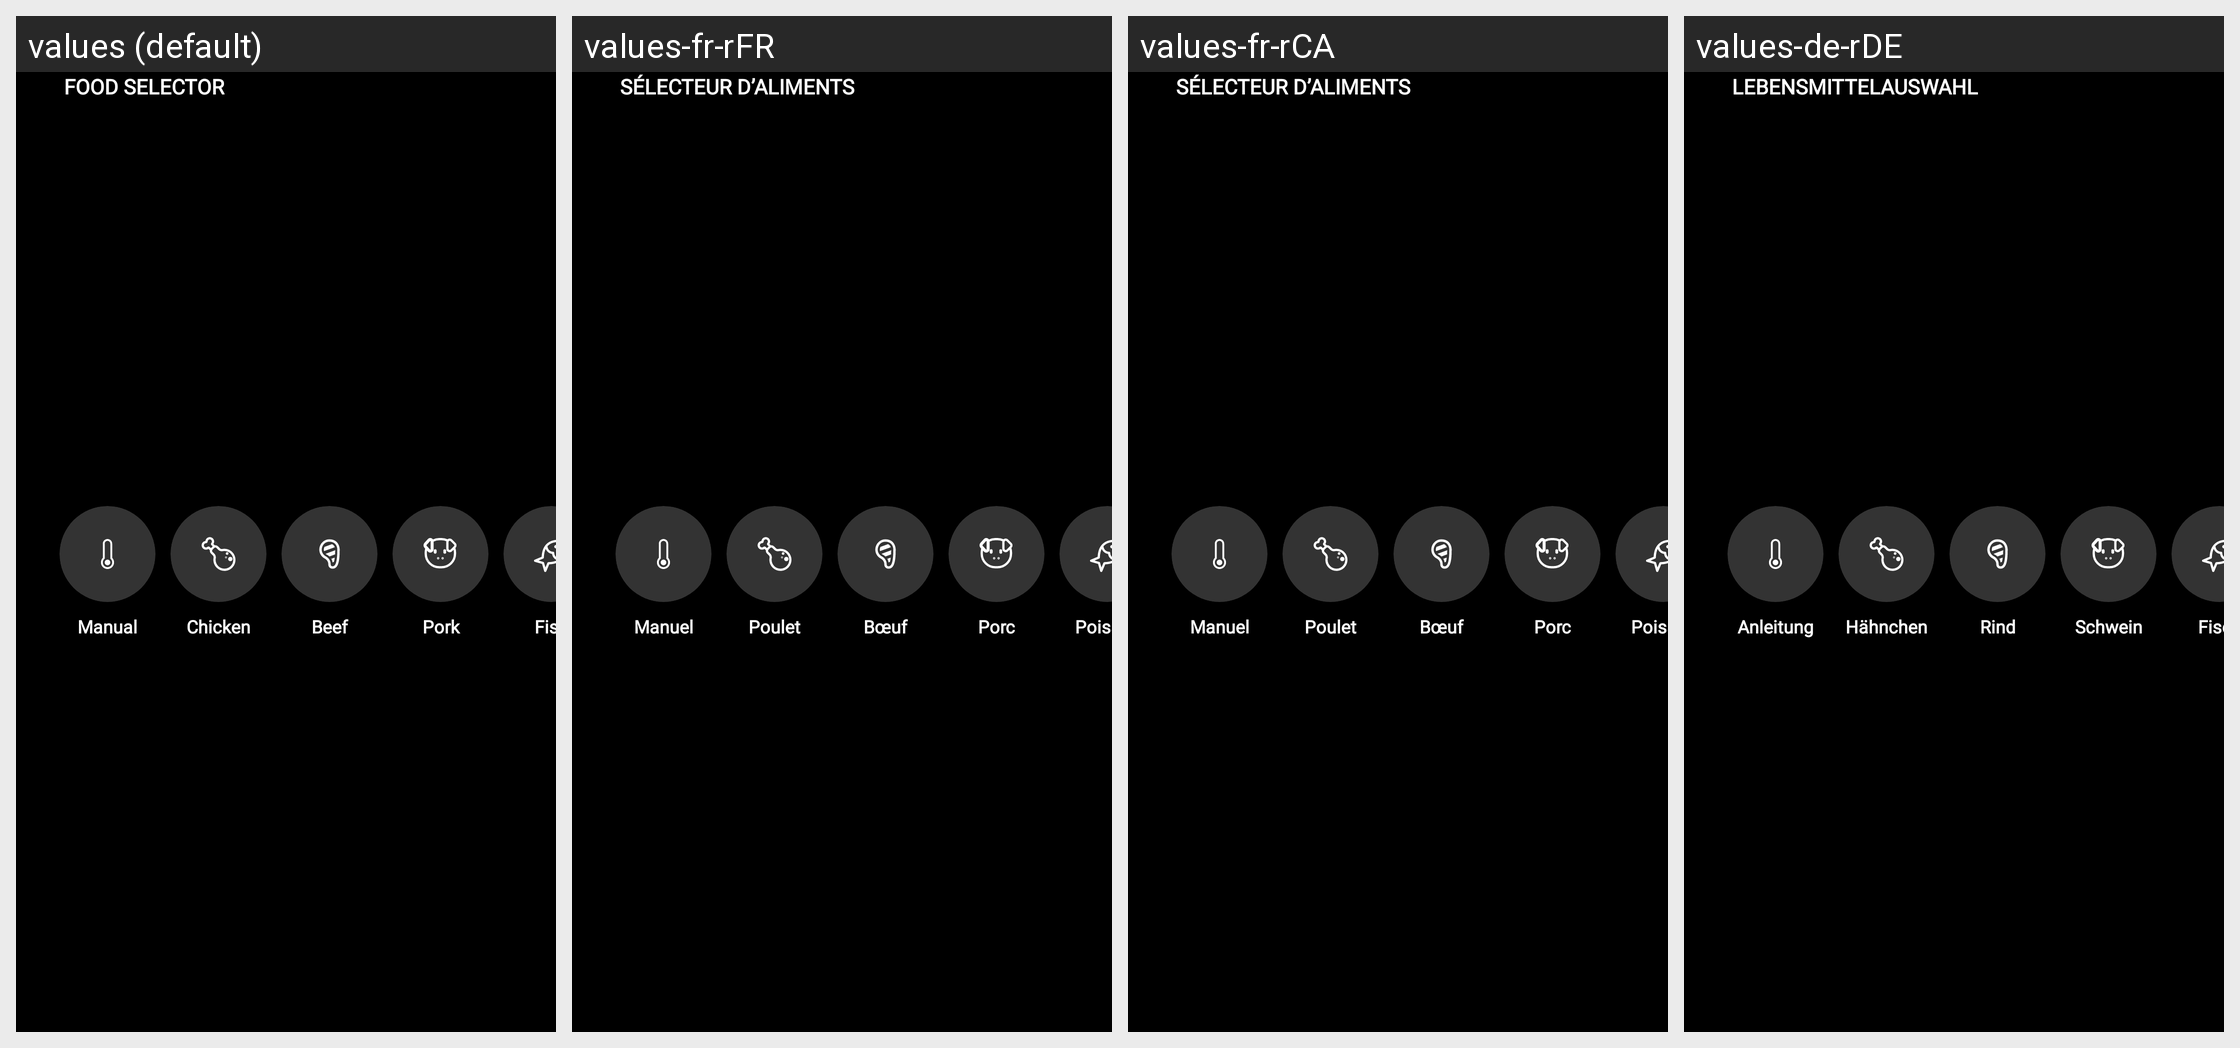

The same Android screen rendered under several of its app's locales, left to right. List the strings drawn on it with the default value and each locale's translation.
Android screen res/layout/menu_food_selector_darkmode.xml rendered under 4 locales, left to right: values (default), values-fr-rFR, values-fr-rCA, values-de-rDE. Device: Nexus 5 (rendered at 1080×1920; each locale shown at half size, 540×960, under a caption strip naming it); theme Theme.NinjaConnectedKitchen.
Other locales in the repository, not shown: values-da-rDK, values-en-rGB, values-es-rES, values-fi-rFI, values-it-rIT, values-nb-rNO, values-nl-rNL, values-pt-rPT, values-sv-rSE.
Strings drawn on this screen, with the default value and each locale's value (text and hints the layout hard-codes, and strings that could not be matched under every locale, appear in the picture but are not listed):

food_type_select
  values: FOOD SELECTOR
  values-fr-rFR: SÉLECTEUR D’ALIMENTS
  values-fr-rCA: SÉLECTEUR D’ALIMENTS
  values-de-rDE: LEBENSMITTELAUSWAHL

food_type_manual
  values: Manual
  values-fr-rFR: Manuel
  values-fr-rCA: Manuel
  values-de-rDE: Anleitung

food_type_chicken
  values: Chicken
  values-fr-rFR: Poulet
  values-fr-rCA: Poulet
  values-de-rDE: Hähnchen

food_type_beef
  values: Beef
  values-fr-rFR: Bœuf
  values-fr-rCA: Bœuf
  values-de-rDE: Rind

food_type_pork
  values: Pork
  values-fr-rFR: Porc
  values-fr-rCA: Porc
  values-de-rDE: Schwein

food_type_fish
  values: Fish
  values-fr-rFR: Poisson
  values-fr-rCA: Poisson
  values-de-rDE: Fisch
